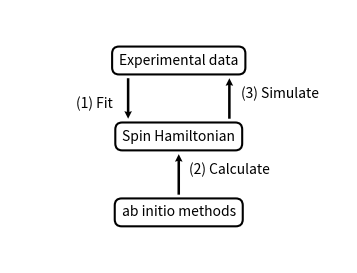

This chart was generated by the following Python code:
# ================================== LICENSE ===================================
# Magnopy - Python package for magnons.
#
# Copyright (C) 2023 Magnopy Team
#
# e-mail: anry@uv.es, web: magnopy.org
#
# This program is free software: you  can redistribute it and/or modify it under
# the terms of the GNU General Public License as published by the  Free Software
# Foundation,  either  version 3  of the License,  or (at your option) any later
# version.
#
# This program is distributed in the  hope  that it will be useful,  but WITHOUT
# ANY WARRANTY;  without even the implied warranty of MERCHANTABILITY or FITNESS
# FOR A PARTICULAR PURPOSE. See the GNU General Public License for more details.
#
# You should have received a copy of the  GNU General Public License  along with
# this program.  If not, see <https://www.gnu.org/licenses/>.
# ================================ END LICENSE =================================

import matplotlib.pyplot as plt


# Single-column
WIDTH = 3 + 3 / 8  # inches
FONTSIZE = 10


def main():
    # Prepare canvas
    fig = plt.figure(figsize=(WIDTH, WIDTH * 0.75))
    ax = fig.add_axes([0, 0, 1, 1])
    ax.set_xlim(0, 1)
    ax.set_ylim(0, 1)
    ax.axis("off")

    # Define styles
    text_box = dict(
        ha="center",
        va="center",
        fontsize=FONTSIZE,
        bbox=dict(boxstyle="round,pad=0.5", fc="white", ec="black", lw=1.5),
    )
    text_arrow = dict(ha="center", va="center", fontsize=FONTSIZE)
    arrow_style = dict(
        angles="xy", scale_units="xy", scale=1, headlength=3, headaxislength=2.7
    )

    # Add text in boxes
    ax.text(0.5, 0.8, "Experimental data", **text_box)
    ax.text(0.5, 0.5, "Spin Hamiltonian", **text_box)
    ax.text(0.5, 0.2, "ab initio methods", **text_box)

    # Add text for arrows
    ax.text(0.65, 0.37, "(2) Calculate", **text_arrow)
    ax.text(0.8, 0.67, "(3) Simulate", **text_arrow)
    ax.text(0.25, 0.63, "(1) Fit", **text_arrow)

    # Draw arrows
    ax.quiver(0.35, 0.73, 0, -0.16, **arrow_style)
    ax.quiver(0.65, 0.57, 0, +0.16, **arrow_style)
    ax.quiver(0.5, 0.27, 0, +0.16, **arrow_style)

    # Save figure
    plt.savefig("figure-1.png", dpi=400)
    plt.savefig("figure-1.eps", dpi=400)
    plt.savefig("figure-1.pdf", dpi=400)
    plt.close()


if __name__ == "__main__":
    main()
